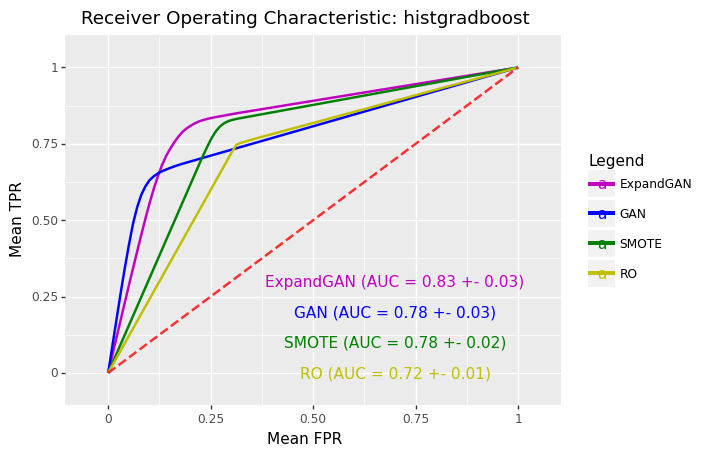

The data file committed next to this chart (first rows):
, impute_method, mean_roc_auc, mean_accuracy, hyp
0, ExpandGAN, 0.8292, 0.8254, HistGradientBoostingClassifier(min_sampl…
0, GAN, 0.7816, 0.7411, HistGradientBoostingClassifier(learning_…
0, SMOTE, 0.7763, 0.7899, HistGradientBoostingClassifier(learning_…
0, RO, 0.7186, 0.7282, HistGradientBoostingClassifier(min_sampl…
